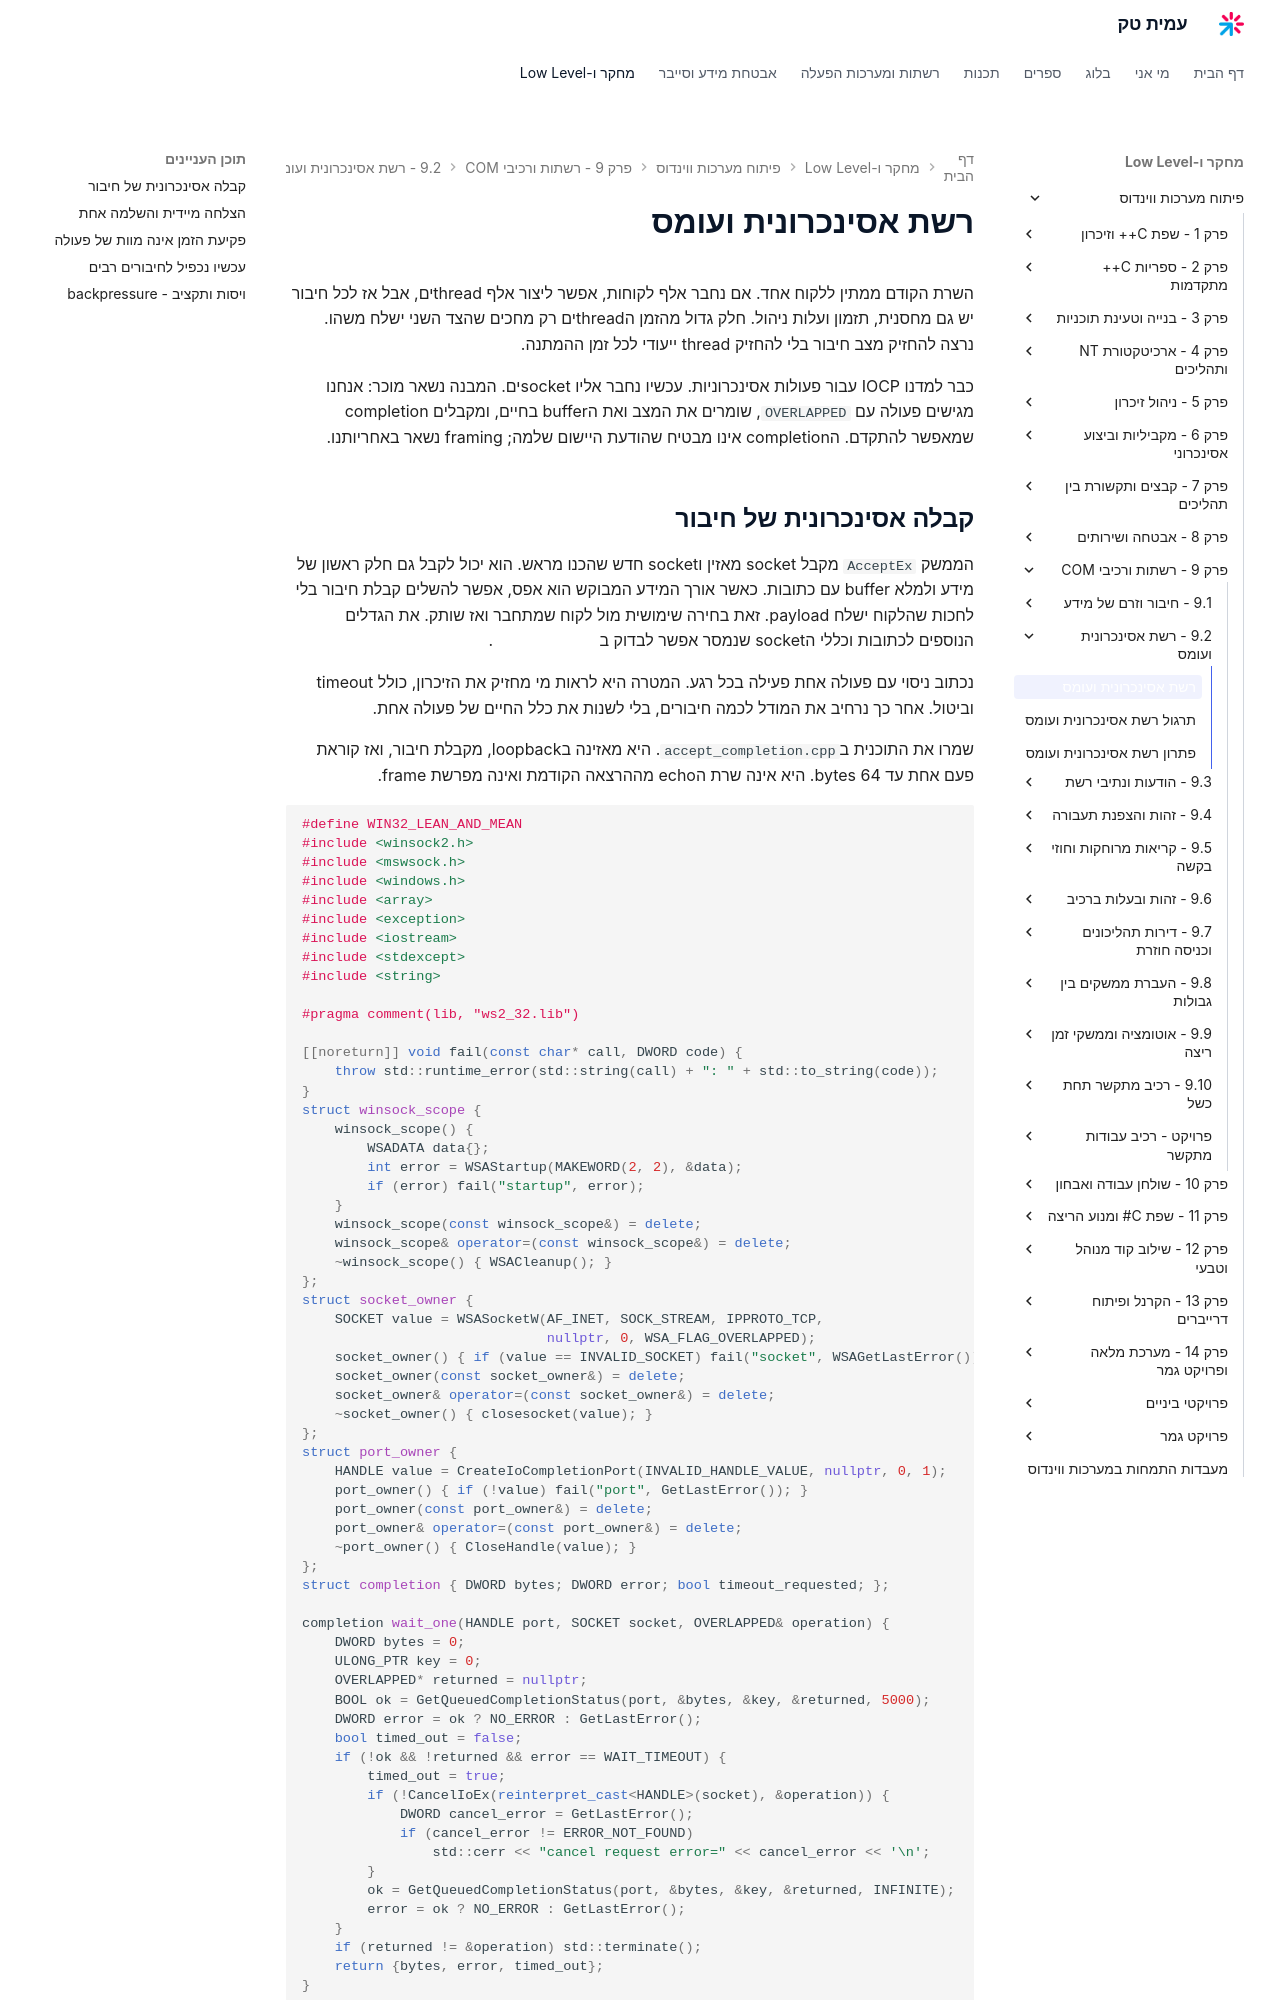

repository: AmitPinchasi/amittech · page: פיתוח-מערכות-ווינדוס/9 - רשתות ורכיבי COM/9.2 - רשת אסינכרונית ועומס/9.2 - רשת אסינכרונית ועומס - הרצאה/index.html · generator: mkdocs

# רשת אסינכרונית ועומס

השרת הקודם ממתין ללקוח אחד. אם נחבר אלף לקוחות, אפשר ליצור אלף threadים, אבל אז לכל חיבור יש גם מחסנית, תזמון ועלות ניהול. חלק גדול מהזמן הthreadים רק מחכים שהצד השני ישלח משהו. נרצה להחזיק מצב חיבור בלי להחזיק thread ייעודי לכל זמן ההמתנה.

כבר למדנו IOCP עבור פעולות אסינכרוניות. עכשיו נחבר אליו socketים. המבנה נשאר מוכר: אנחנו מגישים פעולה עם `OVERLAPPED`, שומרים את המצב ואת הbuffer בחיים, ומקבלים completion שמאפשר להתקדם. הcompletion אינו מבטיח שהודעת היישום שלמה; framing נשאר באחריותנו.
